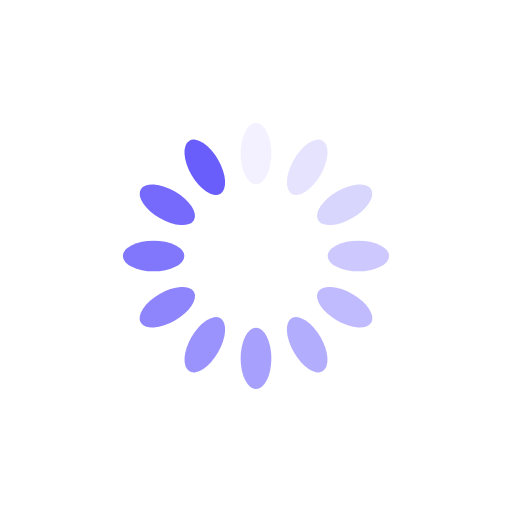
t = 0.00 s
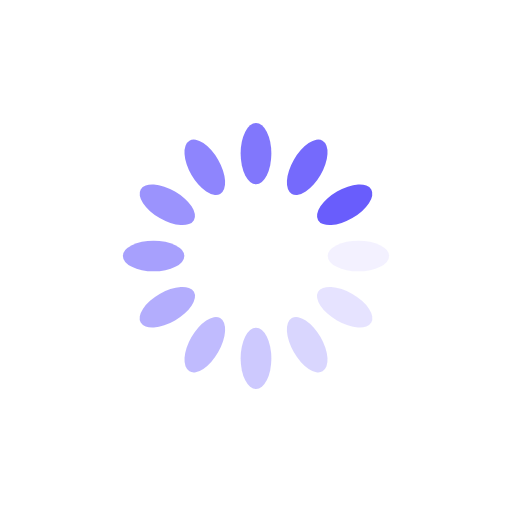
t = 0.25 s
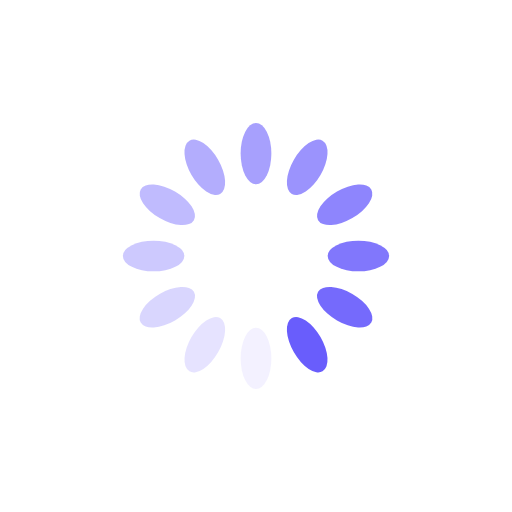
t = 0.50 s
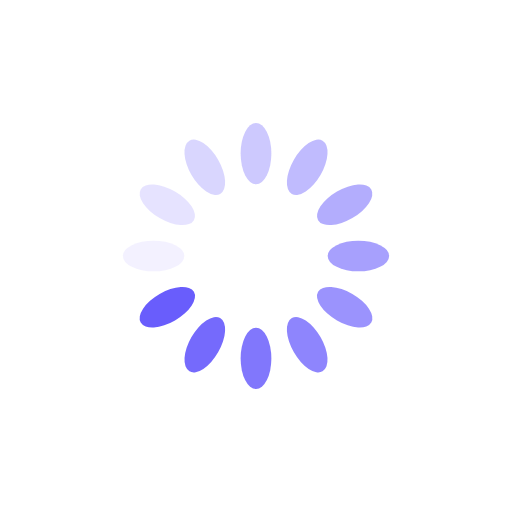
t = 0.75 s

The animated SVG that drew these frames (rendered in a browser with its animation timeline set to each time). Animation: 12 SMIL elements (animate=12); one cycle of 1.00 s, repeats indefinitely.

<?xml version="1.0" encoding="utf-8"?>
<svg xmlns="http://www.w3.org/2000/svg" xmlns:xlink="http://www.w3.org/1999/xlink" style="margin: auto; background: rgba(255, 255, 255, 0) none repeat scroll 0% 0%; display: block; shape-rendering: auto;" width="200px" height="200px" viewBox="0 0 100 100" preserveAspectRatio="xMidYMid">
<g transform="rotate(0 50 50)">
  <rect x="47" y="24" rx="3" ry="6" width="6" height="12" fill="#695dfc">
    <animate attributeName="opacity" values="1;0" keyTimes="0;1" dur="1s" begin="-0.9166666666666666s" repeatCount="indefinite"></animate>
  </rect>
</g><g transform="rotate(30 50 50)">
  <rect x="47" y="24" rx="3" ry="6" width="6" height="12" fill="#695dfc">
    <animate attributeName="opacity" values="1;0" keyTimes="0;1" dur="1s" begin="-0.8333333333333334s" repeatCount="indefinite"></animate>
  </rect>
</g><g transform="rotate(60 50 50)">
  <rect x="47" y="24" rx="3" ry="6" width="6" height="12" fill="#695dfc">
    <animate attributeName="opacity" values="1;0" keyTimes="0;1" dur="1s" begin="-0.75s" repeatCount="indefinite"></animate>
  </rect>
</g><g transform="rotate(90 50 50)">
  <rect x="47" y="24" rx="3" ry="6" width="6" height="12" fill="#695dfc">
    <animate attributeName="opacity" values="1;0" keyTimes="0;1" dur="1s" begin="-0.6666666666666666s" repeatCount="indefinite"></animate>
  </rect>
</g><g transform="rotate(120 50 50)">
  <rect x="47" y="24" rx="3" ry="6" width="6" height="12" fill="#695dfc">
    <animate attributeName="opacity" values="1;0" keyTimes="0;1" dur="1s" begin="-0.5833333333333334s" repeatCount="indefinite"></animate>
  </rect>
</g><g transform="rotate(150 50 50)">
  <rect x="47" y="24" rx="3" ry="6" width="6" height="12" fill="#695dfc">
    <animate attributeName="opacity" values="1;0" keyTimes="0;1" dur="1s" begin="-0.5s" repeatCount="indefinite"></animate>
  </rect>
</g><g transform="rotate(180 50 50)">
  <rect x="47" y="24" rx="3" ry="6" width="6" height="12" fill="#695dfc">
    <animate attributeName="opacity" values="1;0" keyTimes="0;1" dur="1s" begin="-0.4166666666666667s" repeatCount="indefinite"></animate>
  </rect>
</g><g transform="rotate(210 50 50)">
  <rect x="47" y="24" rx="3" ry="6" width="6" height="12" fill="#695dfc">
    <animate attributeName="opacity" values="1;0" keyTimes="0;1" dur="1s" begin="-0.3333333333333333s" repeatCount="indefinite"></animate>
  </rect>
</g><g transform="rotate(240 50 50)">
  <rect x="47" y="24" rx="3" ry="6" width="6" height="12" fill="#695dfc">
    <animate attributeName="opacity" values="1;0" keyTimes="0;1" dur="1s" begin="-0.25s" repeatCount="indefinite"></animate>
  </rect>
</g><g transform="rotate(270 50 50)">
  <rect x="47" y="24" rx="3" ry="6" width="6" height="12" fill="#695dfc">
    <animate attributeName="opacity" values="1;0" keyTimes="0;1" dur="1s" begin="-0.16666666666666666s" repeatCount="indefinite"></animate>
  </rect>
</g><g transform="rotate(300 50 50)">
  <rect x="47" y="24" rx="3" ry="6" width="6" height="12" fill="#695dfc">
    <animate attributeName="opacity" values="1;0" keyTimes="0;1" dur="1s" begin="-0.08333333333333333s" repeatCount="indefinite"></animate>
  </rect>
</g><g transform="rotate(330 50 50)">
  <rect x="47" y="24" rx="3" ry="6" width="6" height="12" fill="#695dfc">
    <animate attributeName="opacity" values="1;0" keyTimes="0;1" dur="1s" begin="0s" repeatCount="indefinite"></animate>
  </rect>
</g>
<!-- [ldio] generated by https://loading.io/ --></svg>
